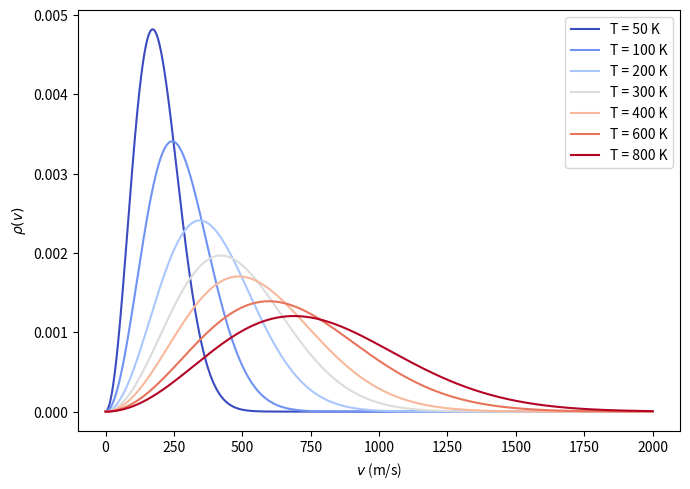

Python code for this plot: (Note: this script raises an exception after producing the figure.)
import numpy as np
import matplotlib.pyplot as plt
from matplotlib import cm

# Constants
k_B = 1.380649e-23  # Boltzmann constant (J/K)
m = 4.65e-26        # Mass of particle (kg), e.g., N2 molecule

# Maxwell-Boltzmann distribution function
def maxwell_boltzmann(v, T):
    return 4 * np.pi * (m / (2 * np.pi * k_B * T))**1.5 * v**2 * np.exp(-m * v**2 / (2 * k_B * T))

# Speed array
v = np.linspace(0, 2000, 1000)  # m/s

# Temperatures in Kelvin (more curves)
temperatures = [50, 100, 200, 300, 400, 600, 800]

# Colormap from red (hot) to blue (cold)
cmap = cm.get_cmap('coolwarm')  # red to blue
colors = [cmap(i / (len(temperatures)-1)) for i in range(len(temperatures))]

# Plot curves
plt.figure(figsize=(7, 5))
for T, color in zip(temperatures, colors):
    f_v = maxwell_boltzmann(v, T)
    plt.plot(v, f_v, color=color, label=f'T = {T} K')

plt.xlabel(r'$v$ (m/s)')
plt.ylabel(r'$\rho(v)$')
plt.legend()
plt.tight_layout()
plt.savefig("../images/Maxwell_Boltzmann.png", dpi=300)
plt.show()
